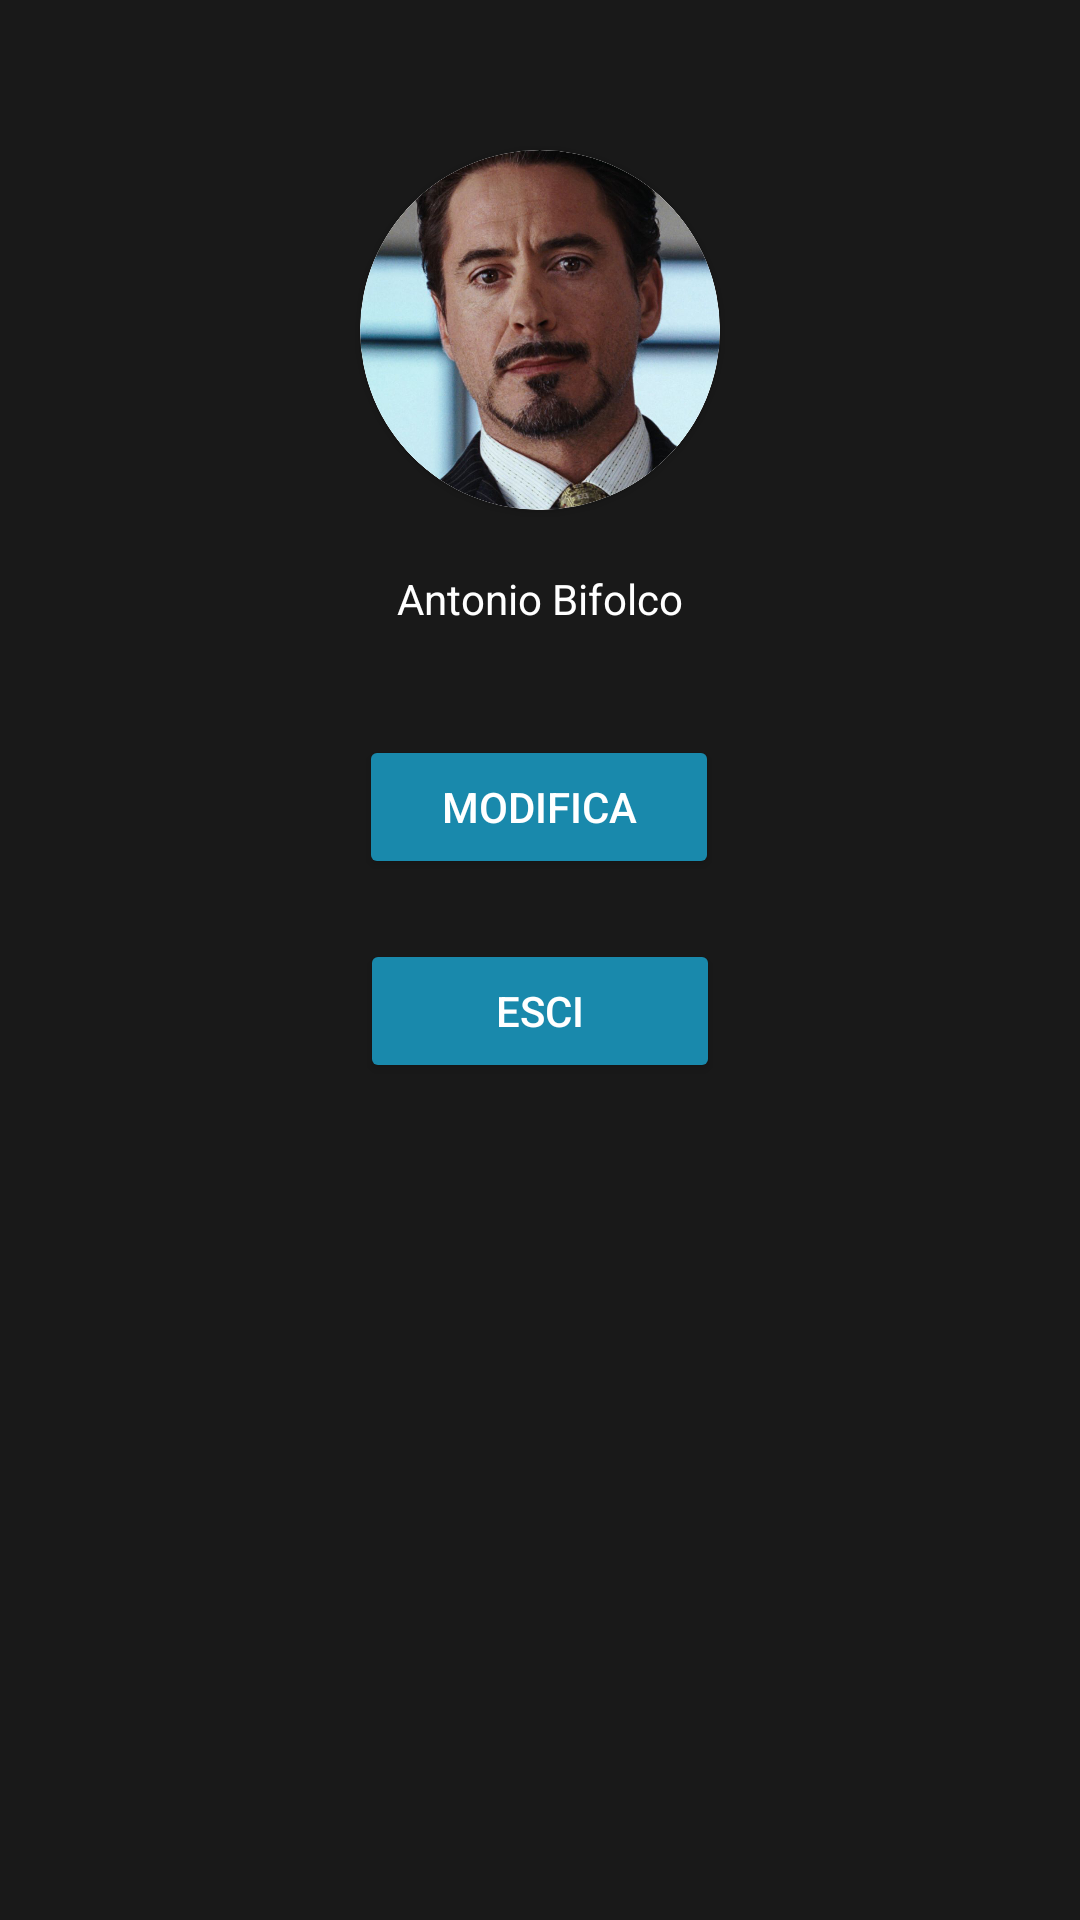

Here is an Android app screen rendered from its layout file. Give the layout XML and the strings, colors and styles it references.
<!-- AndroidManifest.xml: application theme Theme.MyApplication -->
<!-- res/layout/fragment_user_profile.xml -->
<?xml version="1.0" encoding="utf-8"?>
<androidx.constraintlayout.widget.ConstraintLayout xmlns:android="http://schemas.android.com/apk/res/android"
    xmlns:app="http://schemas.android.com/apk/res-auto"
    xmlns:tools="http://schemas.android.com/tools"
    android:id="@+id/frameLayoutUserProfile"
    android:layout_width="match_parent"
    android:layout_height="match_parent"
    android:background="@color/background_app_color"
    android:backgroundTint="@color/background_app_color"
    android:clickable="false">

    

    <androidx.cardview.widget.CardView
        android:id="@+id/cardView2"
        android:layout_width="120dp"
        android:layout_height="120dp"
        android:layout_marginTop="50dp"
        app:cardBackgroundColor="@color/white"
        app:cardCornerRadius="250dp"
        app:layout_constraintBottom_toTopOf="@+id/TextViewName"
        app:layout_constraintEnd_toEndOf="parent"
        app:layout_constraintHorizontal_bias="0.5"
        app:layout_constraintStart_toStartOf="parent"
        app:layout_constraintTop_toTopOf="parent">

        <androidx.cardview.widget.CardView
            android:layout_width="120dp"
            android:layout_height="120dp"
            android:layout_gravity="center"
            app:cardCornerRadius="250dp">

            <ImageView
                android:layout_width="120dp"
                android:layout_height="120dp"
                android:scaleType="centerCrop"
                android:src="@drawable/robert_downey_jr" />
        </androidx.cardview.widget.CardView>
    </androidx.cardview.widget.CardView>

    <TextView
        android:id="@+id/TextViewName"
        android:layout_width="wrap_content"
        android:layout_height="25dp"
        android:layout_marginTop="20dp"
        android:text="Antonio Bifolco"
        android:textColor="@color/white"
        app:layout_constraintEnd_toEndOf="parent"
        app:layout_constraintStart_toStartOf="parent"
        app:layout_constraintTop_toBottomOf="@+id/cardView2" />

    <ImageView
        android:id="@+id/imageViewCountry"
        android:layout_width="30dp"
        android:layout_height="30dp"
        android:layout_marginTop="16dp"
        android:layout_marginEnd="15dp"
        app:layout_constraintEnd_toStartOf="@+id/TextViewName"
        app:layout_constraintTop_toBottomOf="@+id/cardView2"
        app:srcCompat="@drawable/italy" />

    <Button
        android:id="@+id/buttonModify"
        android:layout_width="120dp"
        android:layout_height="wrap_content"
        android:layout_marginTop="30dp"
        android:backgroundTint="@color/blue"
        android:text="Modifica"
        android:textColor="@color/white"
        app:layout_constraintEnd_toEndOf="parent"
        app:layout_constraintHorizontal_bias="0.498"
        app:layout_constraintStart_toStartOf="parent"
        app:layout_constraintTop_toBottomOf="@+id/TextViewName" />

    <Button
        android:id="@+id/buttonLogOut"
        android:layout_width="120dp"
        android:layout_height="wrap_content"
        android:layout_marginTop="20dp"
        android:backgroundTint="@color/blue"
        android:text="Esci"
        android:textColor="@color/white"
        app:layout_constraintEnd_toEndOf="parent"
        app:layout_constraintHorizontal_bias="0.5"
        app:layout_constraintStart_toStartOf="parent"
        app:layout_constraintTop_toBottomOf="@+id/buttonModify" />

</androidx.constraintlayout.widget.ConstraintLayout>
<!-- resources referenced by this layout -->
<resources>
  <color name="background_app_color">#191919</color>
  <color name="blue">#1989AC</color>
  <color name="white">#FFFFFFFF</color>
  <!-- drawable robert_downey_jr: jpg bitmap (drawable-mdpi, 377645 bytes) -->
  <style name="Theme.MyApplication" parent="Theme.MaterialComponents.DayNight.NoActionBar">
          
          <item name="colorPrimary">#191919</item>
          <item name="colorPrimaryVariant">@color/purple_700</item>
          <item name="colorOnPrimary">#2a2a2a</item>
          
          <item name="colorSecondary">@color/teal_200</item>
          <item name="colorSecondaryVariant">@color/teal_700</item>
          <item name="colorOnSecondary">@color/black</item>
          
          <item name="android:statusBarColor">?attr/colorPrimaryVariant</item>
          
      </style>
  <color name="purple_700">#FF3700B3</color>
  <color name="teal_200">#FF03DAC5</color>
  <color name="teal_700">#FF018786</color>
  <color name="black">#FF000000</color>
</resources>
